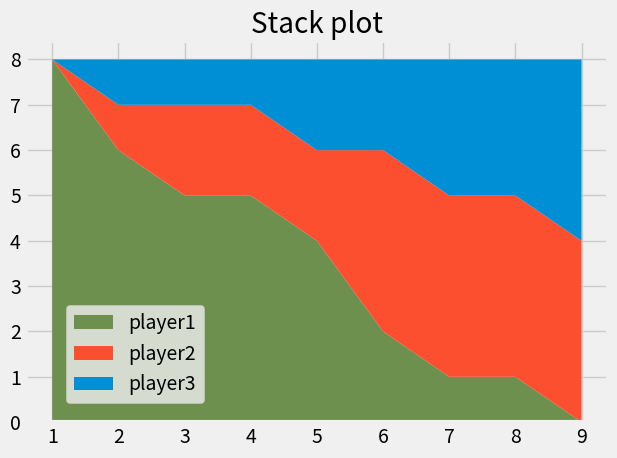

Python code for this plot:
from matplotlib import pyplot as plt

#Basicament graficos que sobrepoem a si mesmo
plt.style.use("fivethirtyeight")


minutes = [1, 2, 3, 4, 5, 6, 7, 8, 9]

player1 = [8, 6, 5, 5, 4, 2, 1, 1, 0]
player2 = [0, 1, 2, 2, 2, 4, 4, 4, 4]
player3 = [0, 1, 1, 1, 2, 2, 3, 3, 4]

labels = ['player1', 'player2', 'player3']
colors = ['#6d904f', '#fc4f30', '#008fd5']

plt.stackplot(minutes, player1, player2, player3, labels=labels, colors=colors)

#Demonstra o local da legenda, primeiro parametro da esquerda, segundo da direita
plt.legend(loc=(0.07, 0.05))

plt.title("Stack plot")
plt.tight_layout()
plt.show()

# Colors:
# Blue = #008fd5
# Red = #fc4f30
# Yellow = #e5ae37
# Green = #6d904f